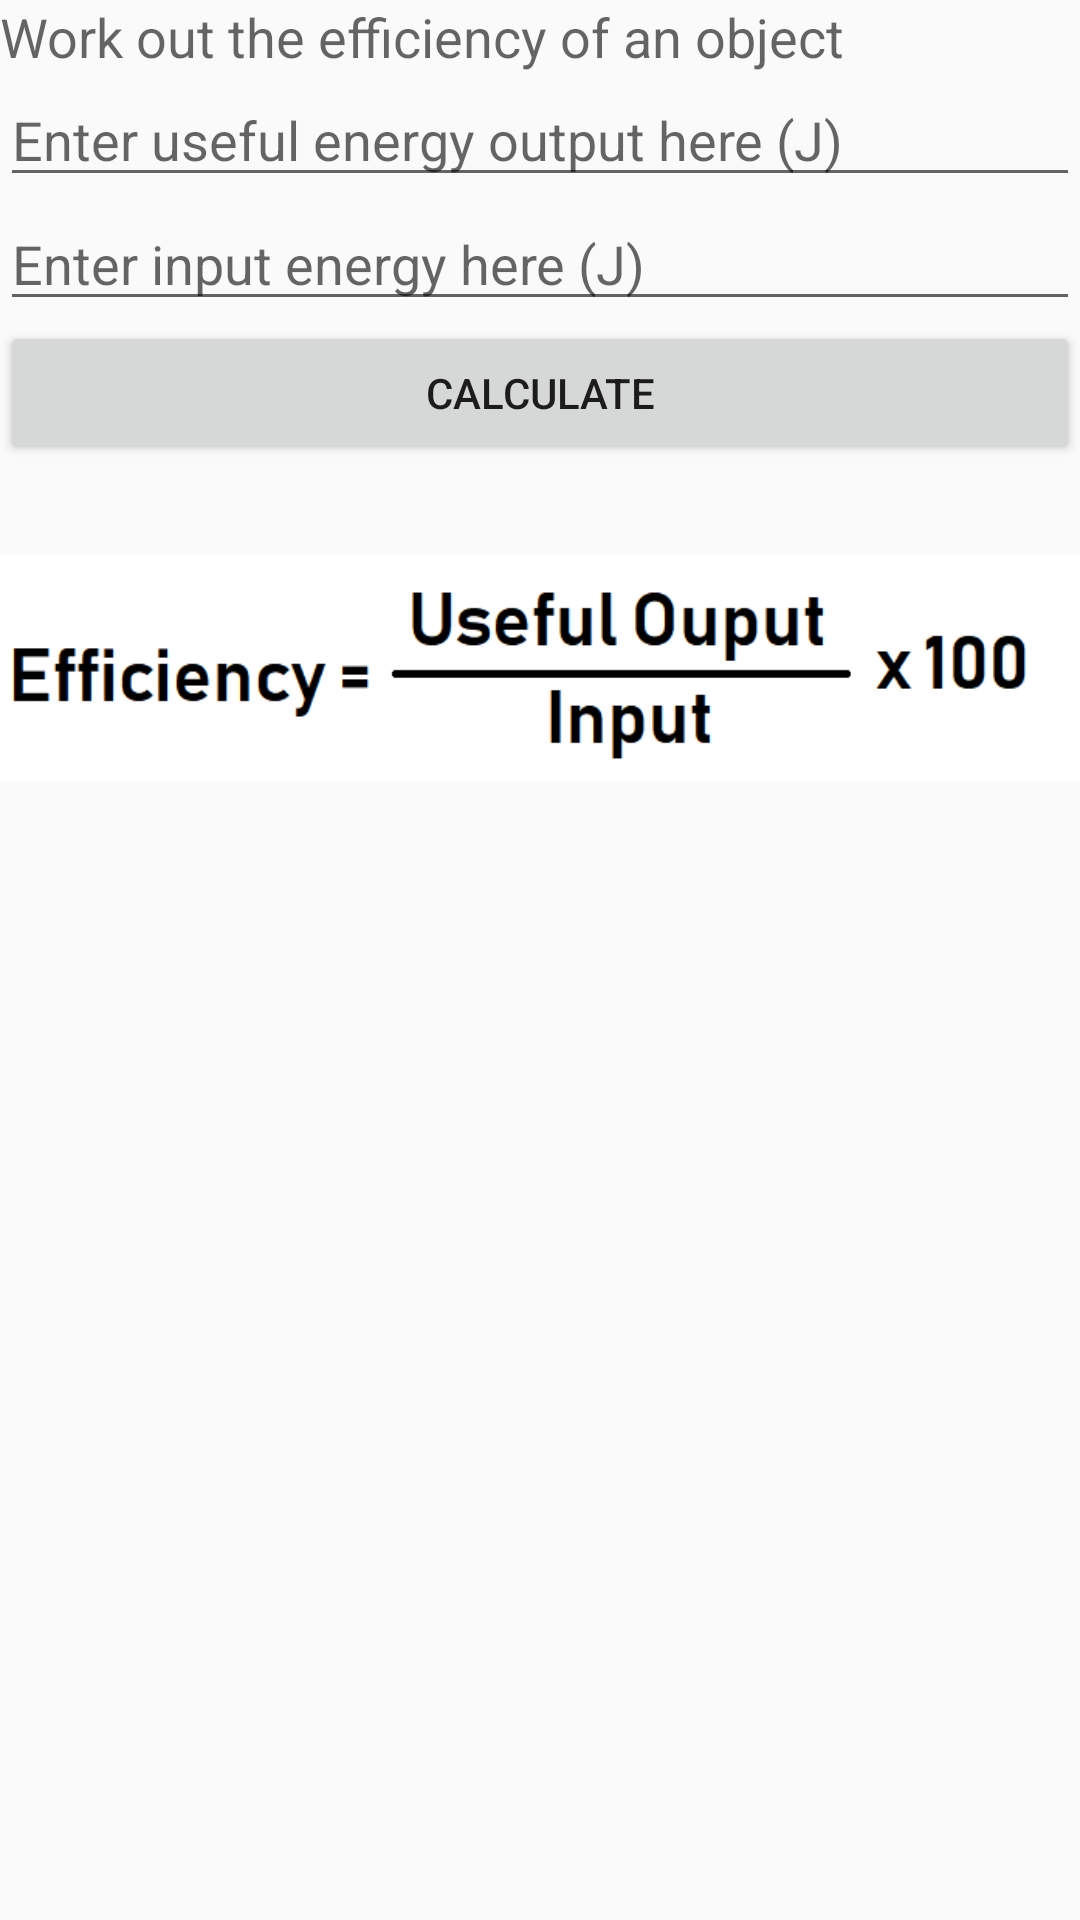

Produce the Android XML layout that renders to this screen, including the resource entries it uses.
<!-- AndroidManifest.xml: application theme AppTheme -->
<!-- res/layout/activity_efficiency.xml -->
<?xml version="1.0" encoding="utf-8"?>
<LinearLayout xmlns:android="http://schemas.android.com/apk/res/android"
    xmlns:app="http://schemas.android.com/apk/res-auto"
    xmlns:tools="http://schemas.android.com/tools"
    android:layout_width="match_parent"
    android:layout_height="match_parent"
    android:orientation="vertical"
    tools:context=".Efficiency">

    <TextView
        android:id="@+id/textView13"
        android:layout_width="match_parent"
        android:layout_height="wrap_content"
        android:text="Work out the efficiency of an object"
        android:textAppearance="@android:style/TextAppearance.Material.Medium" />

    <EditText
        android:id="@+id/energyoutput"
        android:layout_width="match_parent"
        android:layout_height="wrap_content"
        android:ems="10"
        android:hint="Enter useful energy output here (J)"
        android:inputType="number|numberSigned|numberDecimal" />

    <EditText
        android:id="@+id/energyinput"
        android:layout_width="match_parent"
        android:layout_height="wrap_content"
        android:ems="10"
        android:hint="Enter input energy here (J)"
        android:inputType="number|numberSigned|numberDecimal" />

    <Button
        android:id="@+id/workout"
        android:layout_width="match_parent"
        android:layout_height="wrap_content"
        android:onClick="go"
        android:text="Calculate" />

    <TextView
        android:id="@+id/textView15"
        android:layout_width="match_parent"
        android:layout_height="wrap_content"
        android:textAppearance="@android:style/TextAppearance.Material.Medium" />

    <ImageView
        android:id="@+id/imageView11"
        android:layout_width="match_parent"
        android:layout_height="87dp"
        app:srcCompat="@drawable/efficiency2" />

</LinearLayout>
<!-- resources referenced by this layout -->
<resources>
  <!-- drawable efficiency2: png bitmap (drawable, 4690 bytes) -->
  <style name="AppTheme" parent="Theme.AppCompat.Light.DarkActionBar">
          
          
      </style>
</resources>
